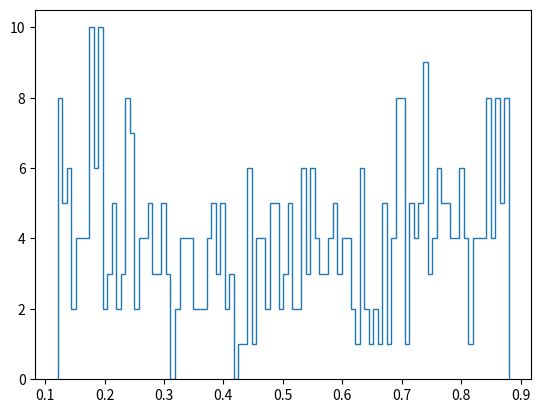

Recreate this plot in Python. (Note: this script raises an exception after producing the figure.)
import random, pylab, math, matplotlib.pyplot as plt
 
def direct_disks_box(N, sigma):
    z = True
    while z == True:
        L = [(random.uniform(sigma, 1.0 - sigma), random.uniform(sigma, 1.0 - sigma))]
        for k in range(1, N):
            a = (random.uniform(sigma, 1.0 - sigma), random.uniform(sigma, 1.0 - sigma))
            min_dist = min(((a[0] - b[0]) ** 2 + (a[1] - b[1]) ** 2) for b in L) 
            if min_dist < 4.0 * (sigma**2) : 
                z = True
                break
            else:
                z = False
                L.append(a)
    return L
#------------------------------Initial Conditions -----------------------------#
N = 4    #Number of disks
eta=0.18 #density
sigma = math.sqrt((eta)/(N*math.pi))
nruns = 10**2 #routine
#------------------------------------------------------------------------------#

#if u want to see histogram of y delete "#" in lines 27,32,35, 44 to 49

histox = []
#histoy = []
for i in range(nruns):
    abc = direct_disks_box(N, sigma)
    for k in range(N): 
        histox.append(abc[k][0])
        #histoy.append(abc[k][1])
        
#---------------------------Histogram of x positions --------------------------#
#plt.subplot(221)
pylab.hist(histox, normed=True , bins=100 , histtype='step')
pylab.xlabel('x-position')
pylab.ylabel('Probability Density')
pylab.title('Histogram of x-positions with $\eta$ = %.2f' %eta,fontsize = 14)
pylab.savefig('direct_disks_histo.jpeg')
#------------------------------------------------------------------------------#

#---------------------------Histogram of y positions --------------------------#
#plt.subplot(221)
#pylab.hist(histoy, normed=True , bins=100 , histtype='step')
#pylab.xlabel('y-position')
#pylab.ylabel('Probability Density')
#pylab.title('Histogram of y-positions with $\eta$ = %.2f' %eta,fontsize = 14)
#pylab.savefig('direct_disks_histo.jpeg')
#------------------------------------------------------------------------------#
plt.get_current_fig_manager().resize(878, 760)
plt.tight_layout()
pylab.show()